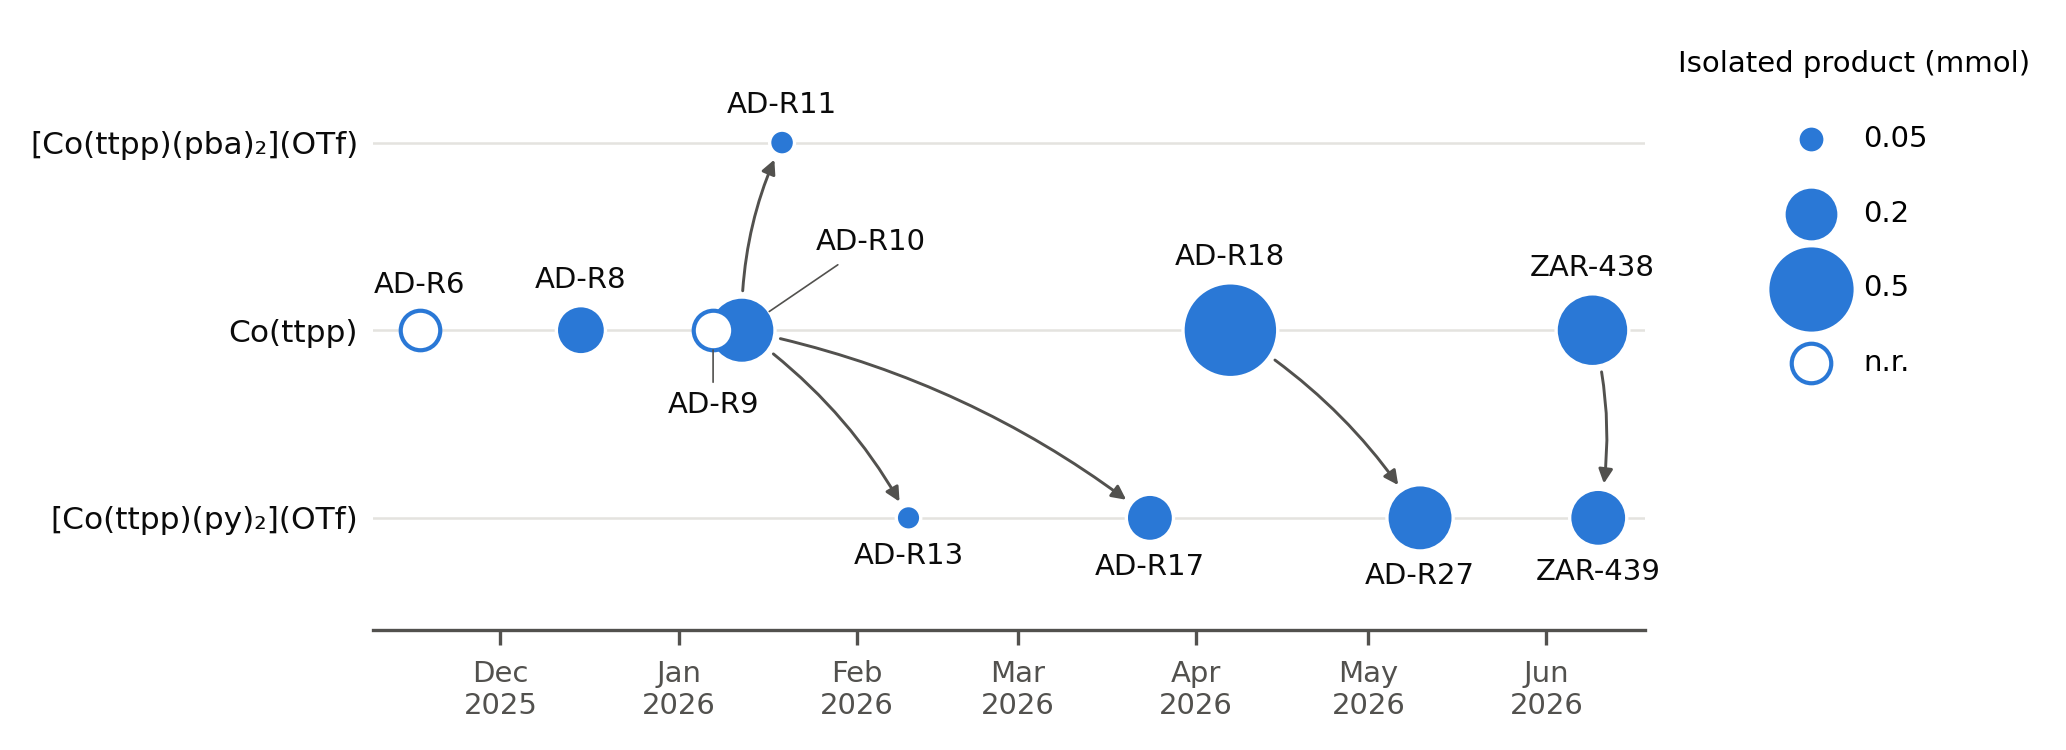

The table this chart was drawn from, first rows:
journal_number, date, substance, product_name, sample_label, formula, amount_mmol, yield_g, molar_mass_g_mol, amount_check_mmol, yield_percent, reaction_name
AD-R6, 2025-11-17, Co(ttpp), C120H88CoN8, AD-26, C120H88CoN8, , , 1701, , , Synthesis of Co(ttpp)
AD-R8, 2025-12-15, Co(ttpp), C120H88CoN8, AD-28, , 0.1542, 0.2623, 1701, 0.1542, 83.07, Synthesis of Co(ttpp) (more monitoring, …
AD-R9, 2026-01-07, Co(ttpp), C120H88CoN8, AD-30, C120H88CoN8, , , 1701, , , Synthesis of Co(ttpp) (discontinued due …
AD-R10, 2026-01-12, Co(ttpp), Co(ttpp), AD-31, , 0.2819, 0.4795, 1701, 0.2819, 75.96, Synthesis of Co(ttpp) (CHCl3/hexane repr…
AD-R11, 2026-01-19, [Co(ttpp)(pba)2](OTf), [Co(ttpp)(pba)2](OTf), AD-32, C133H101Br2CoF3N10O3S, 0.03951, 0.08665, 2194, 0.03949, 66.32, Synthesis of [Co(ttpp)(pba)2](OTf)
AD-R13, 2026-02-10, [Co(ttpp)(py)2](OTf), [Co(ttpp)(py)2](OTf), AD-36, C131H99CoF3N10O3S, 0.03838, 0.07708, 2008, 0.03838, 64.91, Synthesis of [Co(ttpp)(py)2](OTf)
AD-R17, 2026-03-24, [Co(ttpp)(py)2](OTf), [Co(ttpp)(py)2](OTf), AD-46, C131H99CoF3N10O3S, 0.1424, 0.286, 2008, 0.1424, 79.73, Synthesis of [Co(ttpp)(py)2](OTf) (scale…
AD-R18, 2026-04-07, Co(ttpp), Co(ttpp), AD-47, C120H88CoN8, 0.5744, 0.9767, 1701, 0.5742, 77.01, Synthesis of Co(ttpp) (scale-up)
AD-R27, 2026-05-10, [Co(ttpp)(py)2](OTf), [Co(ttpp)(py)2](OTf), AD-56, C131H99CoF3N10O3S, 0.2808, 0.5639, 2008, 0.2808, 95.53, Synthesis of [Co(ttpp)(py)2](OTf) (500 m…
ZAR-438, 2026-06-09, Co(ttpp), Co(ttpp), ZAR-1096, C120H88CoN8, 0.3387, 0.5759, 1701, 0.3386, 91.35, Synthesis of Co(ttpp)
ZAR-439, 2026-06-10, [Co(ttpp)(py)2](OTf), [Co(ttpp)(py)2](OTf), ZAR-1097, , 0.2087, 0.4192, 2008, 0.2088, 71, Synthesis of [Co(ttpp)(py)2](OTf)
